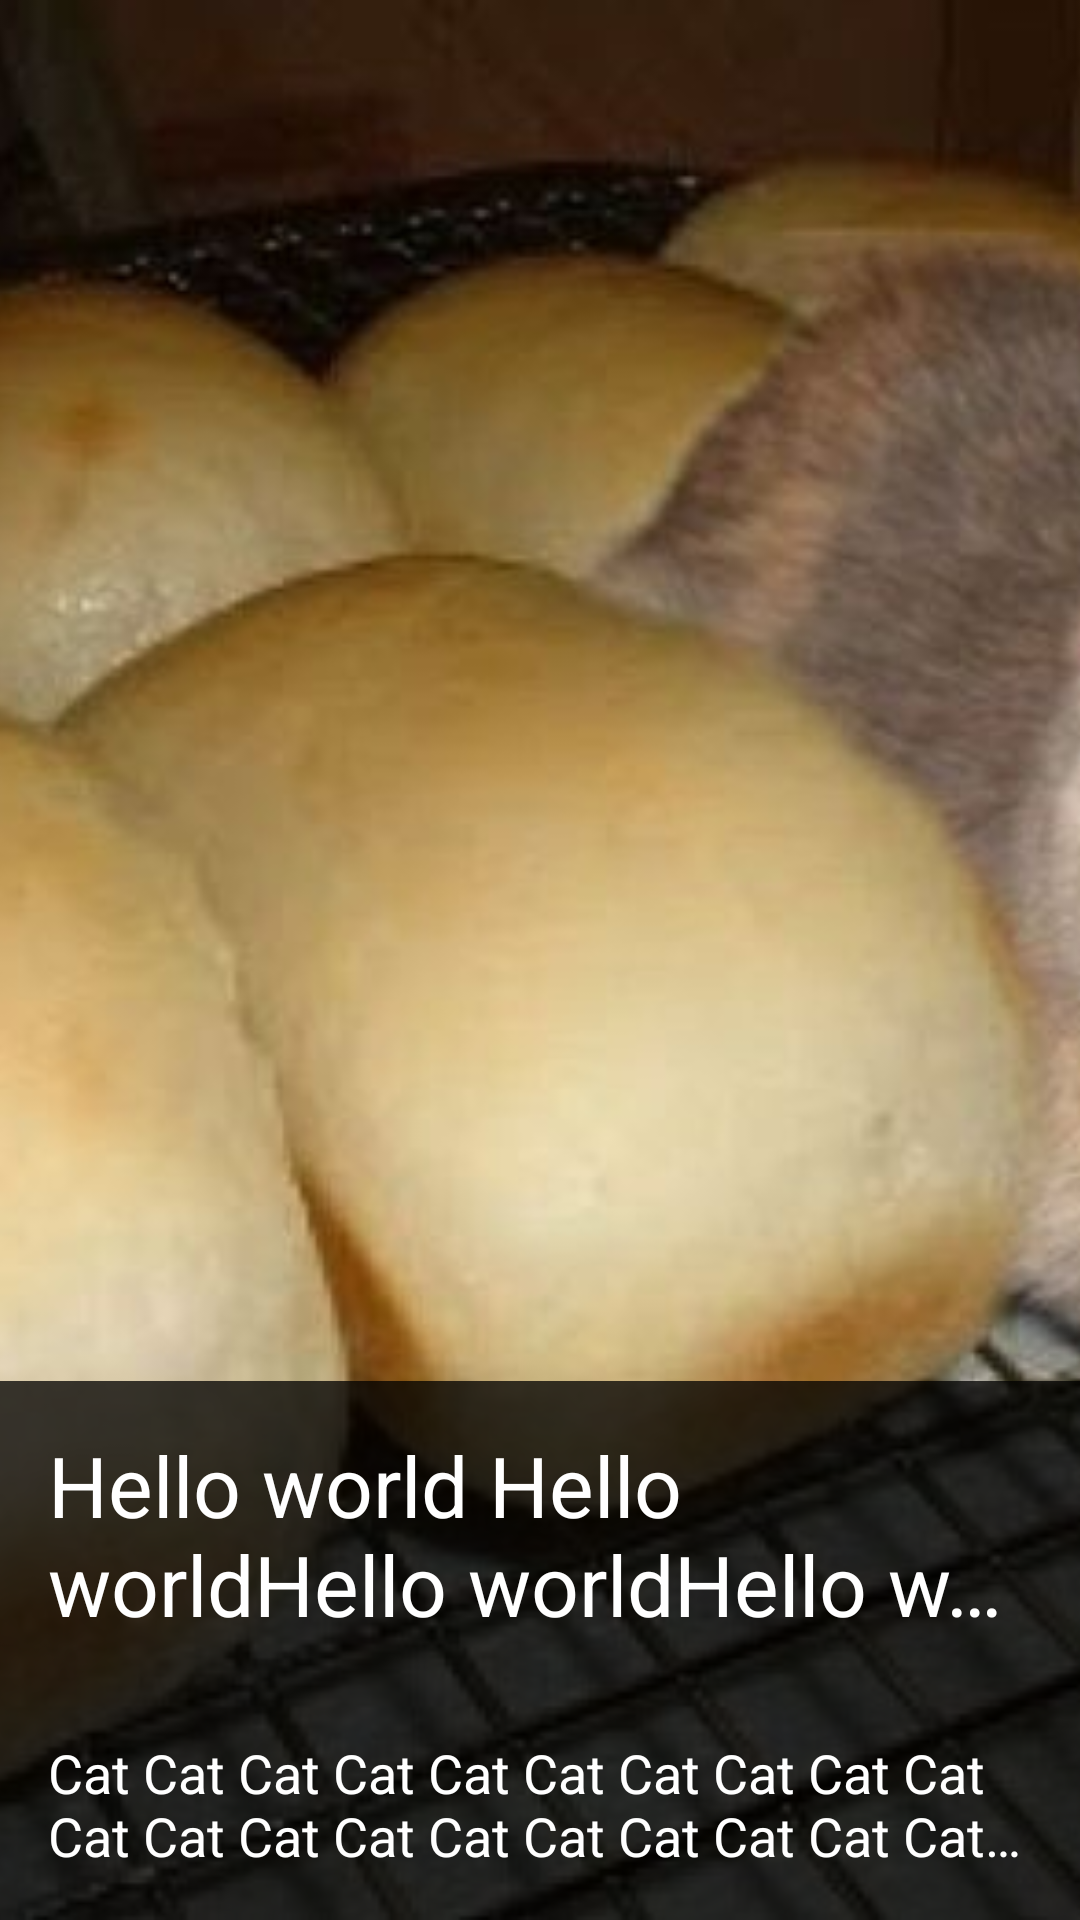

Reconstruct the res/layout file that produces this screen, plus the resources it refers to.
<!-- AndroidManifest.xml: application theme AppTheme -->
<!-- res/layout/dessert_list_item.xml -->
<?xml version="1.0" encoding="utf-8"?>
<RelativeLayout xmlns:android="http://schemas.android.com/apk/res/android"
    android:layout_width="match_parent"
    android:layout_height="match_parent"
    android:orientation="vertical">


    <ImageView
        android:id="@+id/ivImg"
        android:layout_width="match_parent"
        android:layout_height="match_parent"
        android:scaleType="centerCrop"
        android:src="@drawable/cat1" />

    <LinearLayout
        android:layout_width="match_parent"
        android:layout_height="wrap_content"
        android:layout_alignParentBottom="true"
        android:background="@color/black"
        android:orientation="vertical">

        <TextView
            android:id="@+id/tvName"
            android:layout_width="match_parent"
            android:layout_height="wrap_content"
            android:background="@color/black"
            android:ellipsize="end"
            android:maxLines="2"
            android:padding="16dp"
            android:text="Hello world Hello worldHello worldHello worldHello worldHello worldHello worldHello worldHello worldHello worldHello worldHello worldHello worldHello worldHello worldHello worldHello world"
            android:textColor="#ffffff"
            android:textSize="28sp" />

        <TextView
            android:id="@+id/tvDesciption"
            android:layout_width="match_parent"
            android:layout_height="wrap_content"
            android:background="@color/black"
            android:ellipsize="end"
            android:maxLines="2"
            android:padding="16dp"
            android:text="Cat Cat Cat Cat Cat Cat Cat Cat Cat Cat Cat Cat Cat Cat Cat Cat Cat Cat Cat Cat Cat Cat Cat Cat Cat Cat Cat Cat Cat Cat Cat Cat Cat Cat Cat Cat Cat Cat Cat Cat "
            android:textColor="#ffffff"
            android:textSize="18sp" />

    </LinearLayout>

    <View
        android:layout_width="match_parent"
        android:layout_height="match_parent"
        android:background="@drawable/selector_overlay"
        android:id="@+id/viewBac"/>

</RelativeLayout>
<!-- resources referenced by this layout -->
<resources>
  <color name="black">#80000000</color>
  <!-- drawable cat1: jpg bitmap (drawable, 46692 bytes) -->
  <!-- drawable selector_overlay (drawable) -->
  <?xml version="1.0" encoding="utf-8"?>
  <selector xmlns:android="http://schemas.android.com/apk/res/android"
      android:enterFadeDuration="300"
      android:exitFadeDuration="300">
  
  
      <item android:state_pressed="true"
          android:drawable="@color/overlay"
          />
  
      <item android:drawable="@color/befoerclick"/>
  </selector>
  <style name="AppTheme" parent="Theme.AppCompat.Light">
          
          <item name="colorPrimary">#ffee3b</item>
      </style>
  <color name="overlay">#80000000</color>
  <color name="befoerclick">#00000000</color>
</resources>
